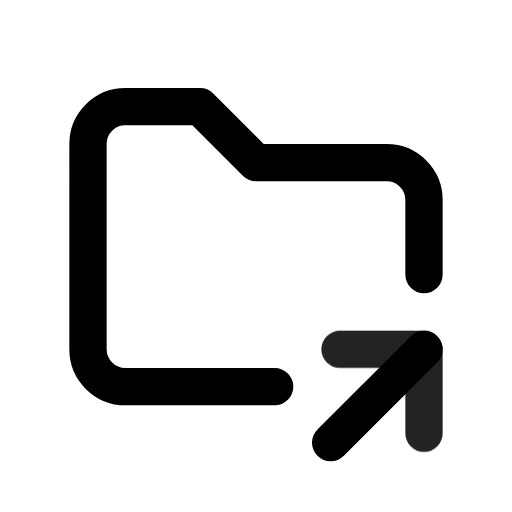
t = 0.00 s
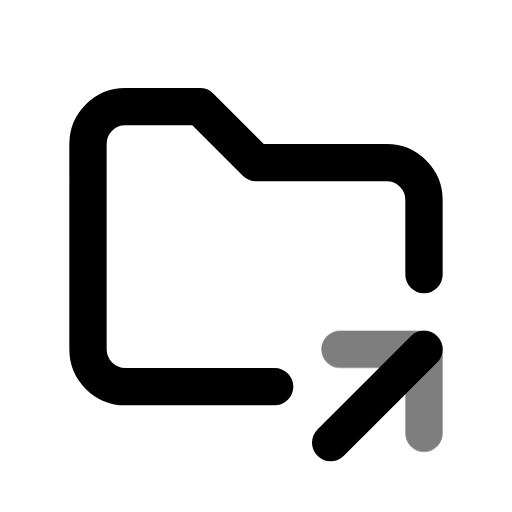
t = 0.49 s
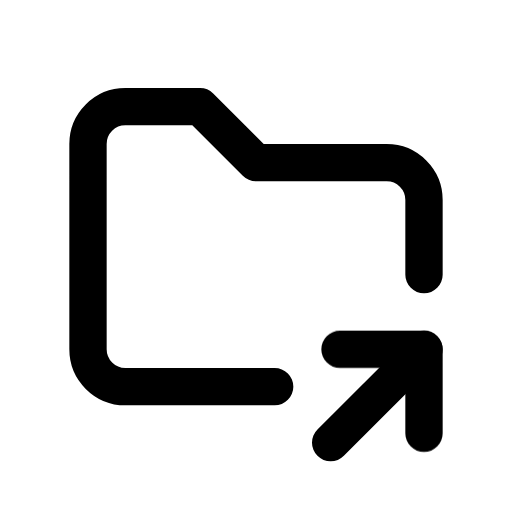
t = 0.90 s
t = 1.26 s: frame unchanged from t = 0.90 s, image omitted
t = 2.06 s: frame unchanged from t = 0.90 s, image omitted
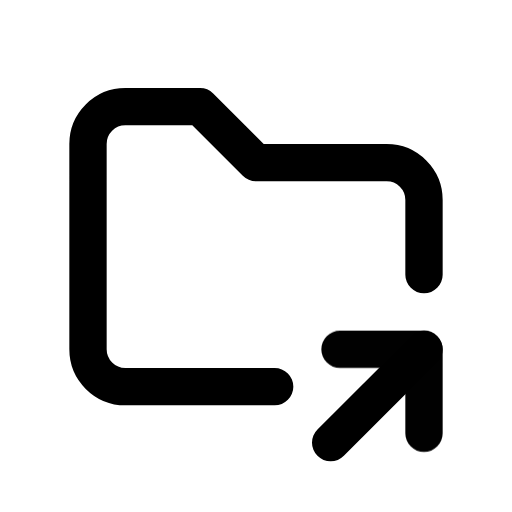
t = 2.45 s

The animated SVG that drew these frames (rendered in a browser with its animation timeline set to each time). Animation: 1 CSS @keyframes rule; one cycle of 2.85 s, repeats indefinitely.

<svg xmlns="http://www.w3.org/2000/svg" width="24" height="24" fill="none" stroke="currentColor" stroke-linecap="round" stroke-linejoin="round" stroke-width="2" viewBox="0 0 24 24">
    <!-- Generated by scripts/icon-expansion/generate.mjs -->
    <!-- Adapted from Tabler Icons 3.34.1.
MIT License

Copyright (c) 2020-2024 Paweł Kuna

Permission is hereby granted, free of charge, to any person obtaining a copy
of this software and associated documentation files (the "Software"), to deal
in the Software without restriction, including without limitation the rights
to use, copy, modify, merge, publish, distribute, sublicense, and/or sell
copies of the Software, and to permit persons to whom the Software is
furnished to do so, subject to the following conditions:

The above copyright notice and this permission notice shall be included in all
copies or substantial portions of the Software.

THE SOFTWARE IS PROVIDED "AS IS", WITHOUT WARRANTY OF ANY KIND, EXPRESS OR
IMPLIED, INCLUDING BUT NOT LIMITED TO THE WARRANTIES OF MERCHANTABILITY,
FITNESS FOR A PARTICULAR PURPOSE AND NONINFRINGEMENT. IN NO EVENT SHALL THE
AUTHORS OR COPYRIGHT HOLDERS BE LIABLE FOR ANY CLAIM, DAMAGES OR OTHER
LIABILITY, WHETHER IN AN ACTION OF CONTRACT, TORT OR OTHERWISE, ARISING FROM,
OUT OF OR IN CONNECTION WITH THE SOFTWARE OR THE USE OR OTHER DEALINGS IN THE
SOFTWARE. -->
    <style>
        @media (prefers-reduced-motion: no-preference) {
            @keyframes ira-exp-pulse { 0%, 100% { opacity: 1; } 22% { opacity: .45; } 40% { opacity: 1; } }
            [data-ira-motion="folder-share"] { transform-box: fill-box; transform-origin: center; animation: ira-exp-pulse 2.65s ease-in-out -0.2s infinite; }
        }
    </style>
    <g transform="translate(1.5 1.5) scale(.875)"><path d="M13 19h-8a2 2 0 0 1 -2 -2v-11a2 2 0 0 1 2 -2h4l3 3h7a2 2 0 0 1 2 2v4"/><path d="M16 22l5 -5"/></g>
    <g data-ira-motion="folder-share"><g transform="translate(1.5 1.5) scale(.875)"><path d="M21 21.5v-4.5h-4.5"/></g></g>
</svg>
